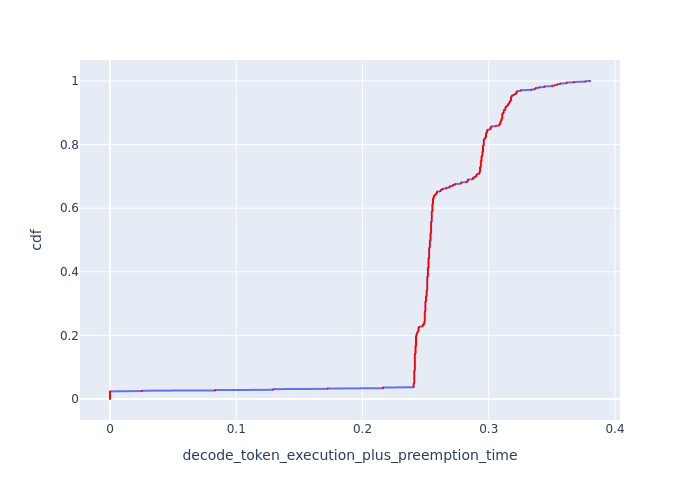

The table this chart was drawn from, first rows:
cdf, decode_token_execution_plus_preemption_t…
0.0, 0.0
0.001, 0.0
0.002, 0.0
0.003, 0.0
0.004, 0.0
0.005, 0.0
0.006, 0.0
0.007, 0.0
0.008, 0.0
0.009, 0.0
0.01, 0.0
0.011, 0.0
0.012, 0.0
0.013, 0.0
0.014, 0.0
0.015, 0.0
0.016, 0.0
0.017, 0.0
0.018, 0.0
0.019, 0.0
0.02, 0.0
0.021, 0.0
0.022, 0.0
0.023, 0.0
0.024, 0.0
0.025, 0.0255
0.026, 0.0255
0.027, 0.08316
0.028, 0.08316
0.029, 0.1294
0.03, 0.1294
0.031, 0.1294
0.032, 0.1726
0.033, 0.1726
0.034, 0.2163
0.035, 0.2163
0.036, 0.2163
0.037, 0.2405
0.038, 0.2405
0.039, 0.2405
0.04, 0.2405
0.041, 0.2405
0.042, 0.2405
0.043, 0.2405
0.044, 0.2405
0.045, 0.2405
0.046, 0.2405
0.047, 0.2405
0.048, 0.2405
0.049, 0.241
0.05, 0.241
0.051, 0.241
0.052, 0.241
0.053, 0.241
0.054, 0.241
0.055, 0.241
0.056, 0.241
0.057, 0.241
0.058, 0.241
0.059, 0.241
... 941 more rows
